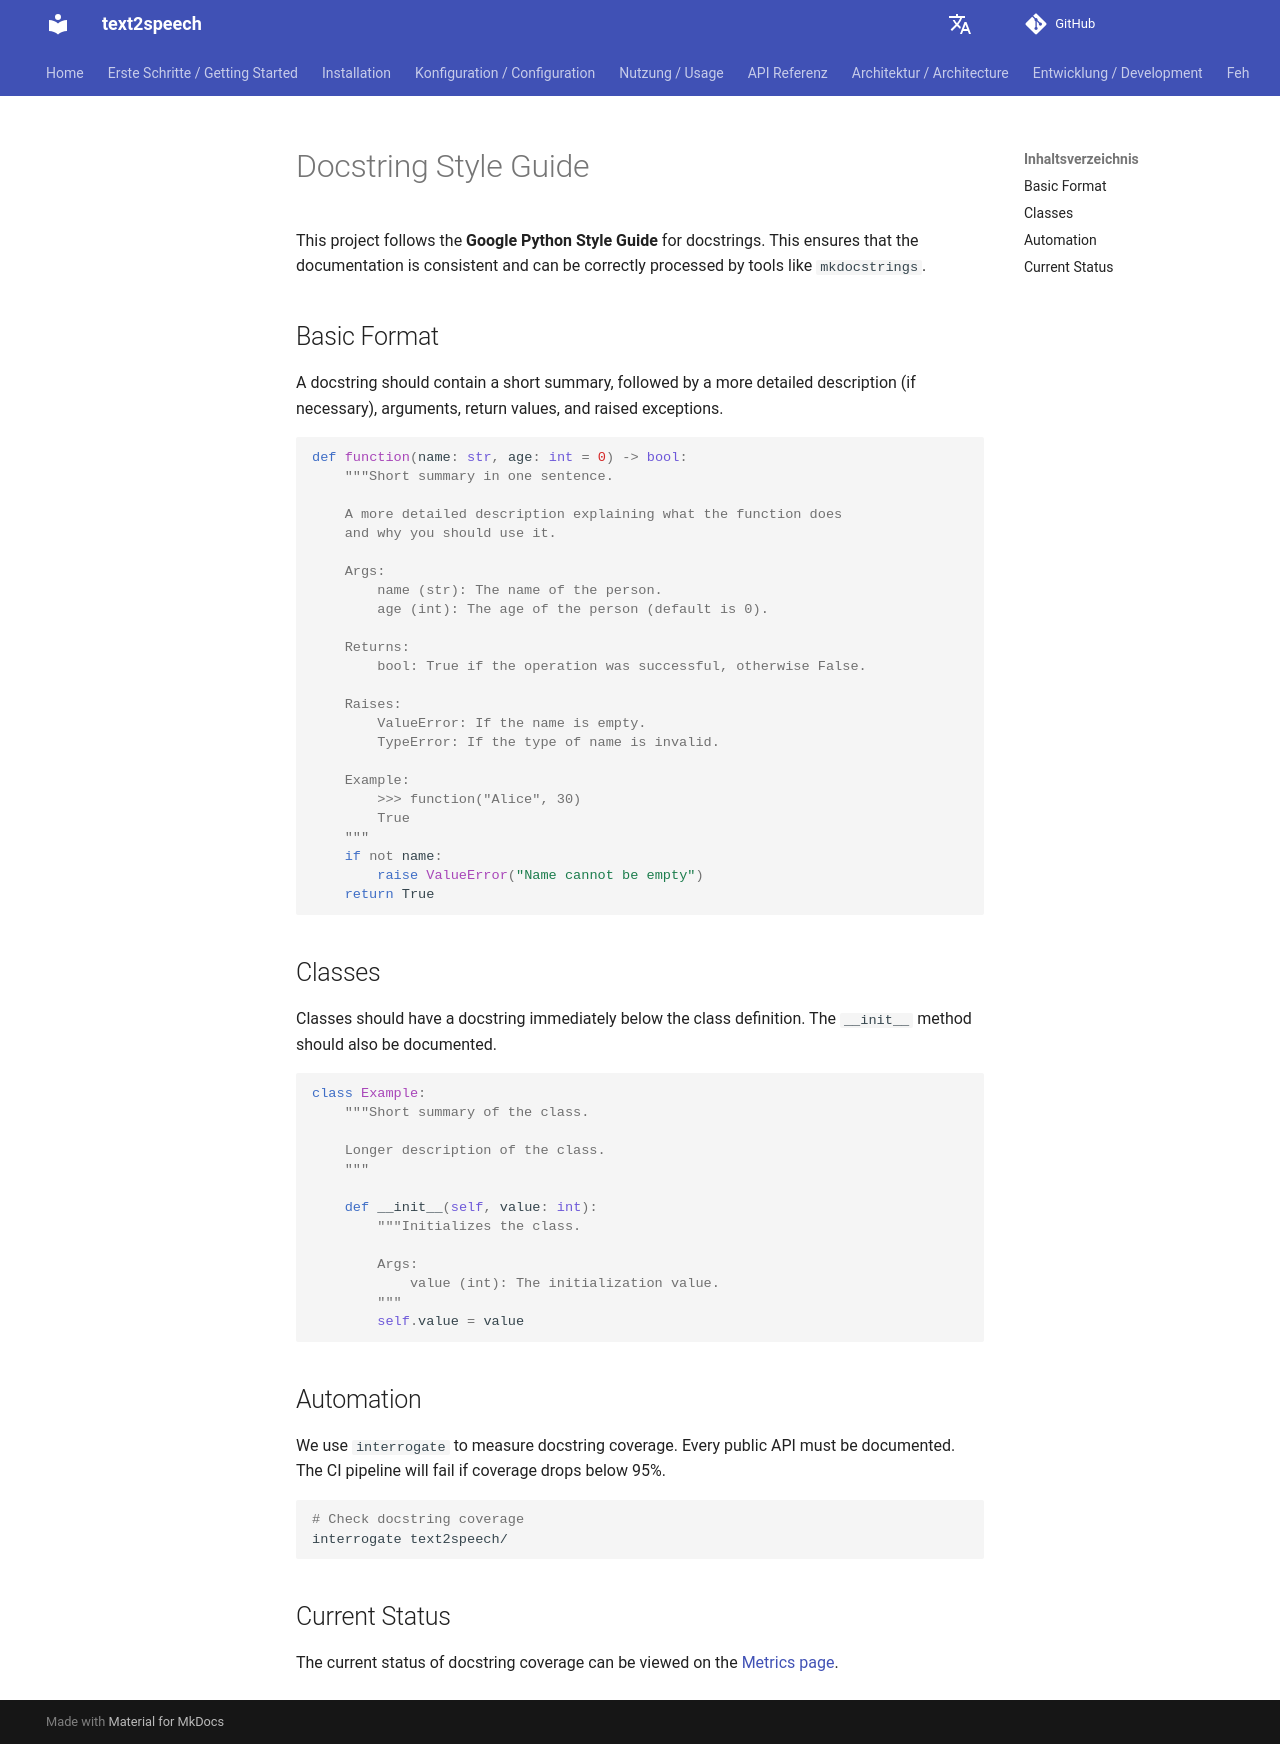

repository: dgaida/text2speech · page: 0.2.1/en/development/docstring-guide/index.html · generator: mkdocs

# Docstring Style Guide

This project follows the **Google Python Style Guide** for docstrings. This ensures that the documentation is consistent and can be correctly processed by tools like `mkdocstrings`.

## Basic Format

A docstring should contain a short summary, followed by a more detailed description (if necessary), arguments, return values, and raised exceptions.

```python
def function(name: str, age: int = 0) -> bool:
    """Short summary in one sentence.

    A more detailed description explaining what the function does
    and why you should use it.

    Args:
        name (str): The name of the person.
        age (int): The age of the person (default is 0).

    Returns:
        bool: True if the operation was successful, otherwise False.

    Raises:
        ValueError: If the name is empty.
        TypeError: If the type of name is invalid.

    Example:
        >>> function("Alice", 30)
        True
    """
    if not name:
        raise ValueError("Name cannot be empty")
    return True
```

## Classes

Classes should have a docstring immediately below the class definition. The `__init__` method should also be documented.

```python
class Example:
    """Short summary of the class.

    Longer description of the class.
    """

    def __init__(self, value: int):
        """Initializes the class.

        Args:
            value (int): The initialization value.
        """
        self.value = value
```

## Automation

We use `interrogate` to measure docstring coverage. Every public API must be documented. The CI pipeline will fail if coverage drops below 95%.

```bash
# Check docstring coverage
interrogate text2speech/
```

## Current Status

The current status of docstring coverage can be viewed on the [Metrics page](../metrics.md).
